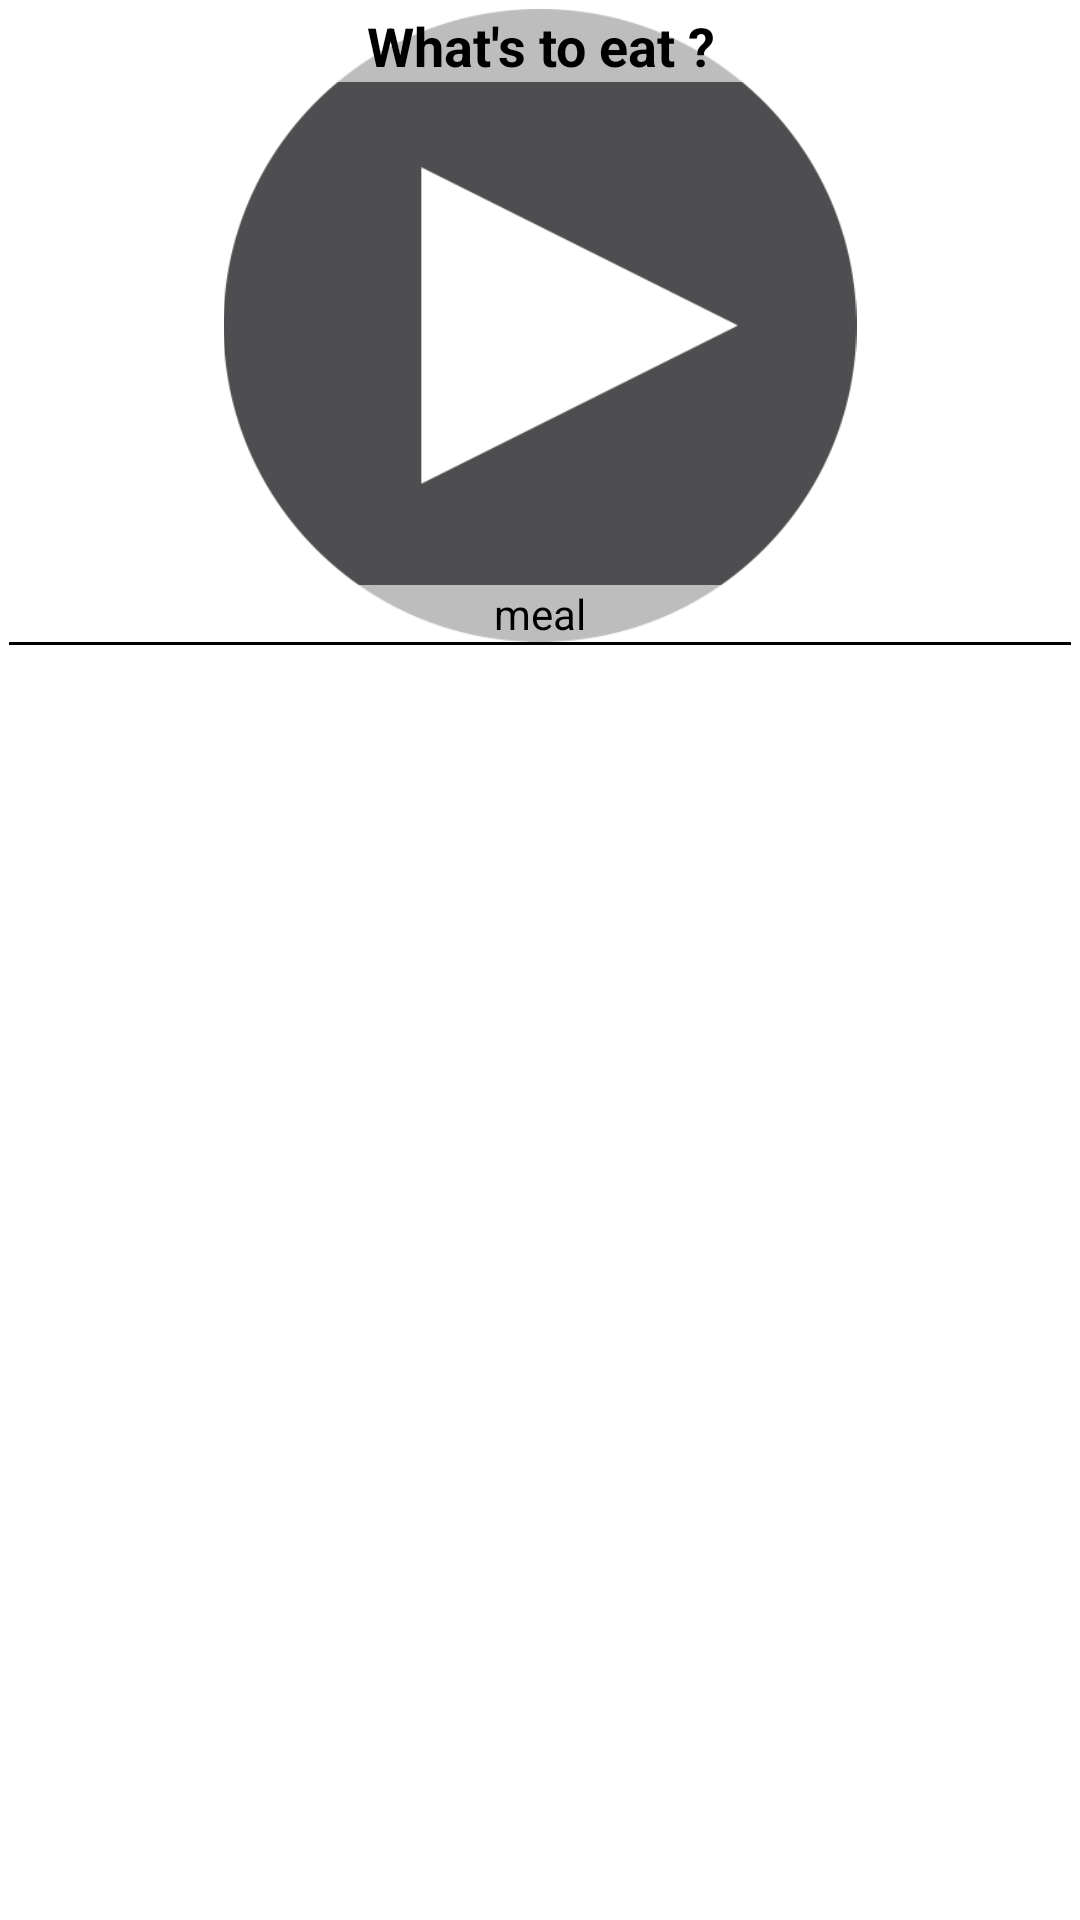

Layout XML and referenced resources for this Android screen:
<!-- AndroidManifest.xml: application theme AppTheme -->
<!-- res/layout/widget.xml -->
<?xml version="1.0" encoding="utf-8"?>
<LinearLayout
    xmlns:android="http://schemas.android.com/apk/res/android"
    android:orientation="vertical"
    android:layout_width="match_parent"
    android:layout_height="match_parent"
    android:padding="3dp"
    android:background="#ffffff"
    android:id="@+id/widget"
    >

    <RelativeLayout
        android:id="@+id/relative"
        android:layout_width="match_parent"
        android:layout_height="0dp"
        android:layout_weight="1"

        >

        <ImageView
            android:contentDescription="@string/image"
            android:id="@+id/imageView"
            android:layout_width="match_parent"
            android:layout_height="match_parent"
            android:src="@drawable/play"/>
        <TextView
            android:textStyle="bold"
            android:layout_width="match_parent"
            android:layout_height="wrap_content"
            android:text="@string/what_s_to_eat"
            android:gravity="center"
            android:textColor="#000000"
            android:background="#a0ffffff"
            android:textSize="18sp"
            android:layout_alignParentTop="true"
            />
        <TextView
            android:id="@+id/name"
            android:layout_width="match_parent"
            android:layout_height="wrap_content"
            android:gravity="center"
            android:maxLines="2"
            android:text="@string/meal"
            android:textColor="#000000"
            android:background="#a0ffffff"
            android:layout_alignParentBottom="true"
            />



    </RelativeLayout>
    <TextView
        android:layout_width="match_parent"
        android:layout_height="1dp"
        android:background="#000000"/>
    <ListView
        android:id="@+id/widget_list"
        android:layout_width="match_parent"
        android:layout_height="0dp"
        android:layout_weight="2"
        />
</LinearLayout>
<!-- resources referenced by this layout -->
<resources>
  <!-- drawable play: png bitmap (drawable-hdpi, 4806 bytes) -->
  <string name="image">image</string>
  <string name="meal">meal</string>
  <string name="what_s_to_eat">What\'s to eat ?</string>
  <style name="AppTheme" parent="Theme.AppCompat.Light.DarkActionBar">
          
          <item name="colorPrimary">@color/colorPrimary</item>
          <item name="colorPrimaryDark">@color/colorPrimaryDark</item>
          <item name="colorAccent">@color/colorAccent</item>
      </style>
  <color name="colorPrimary">#3F51B5</color>
  <color name="colorPrimaryDark">#303F9F</color>
  <color name="colorAccent">#FF4081</color>
</resources>
